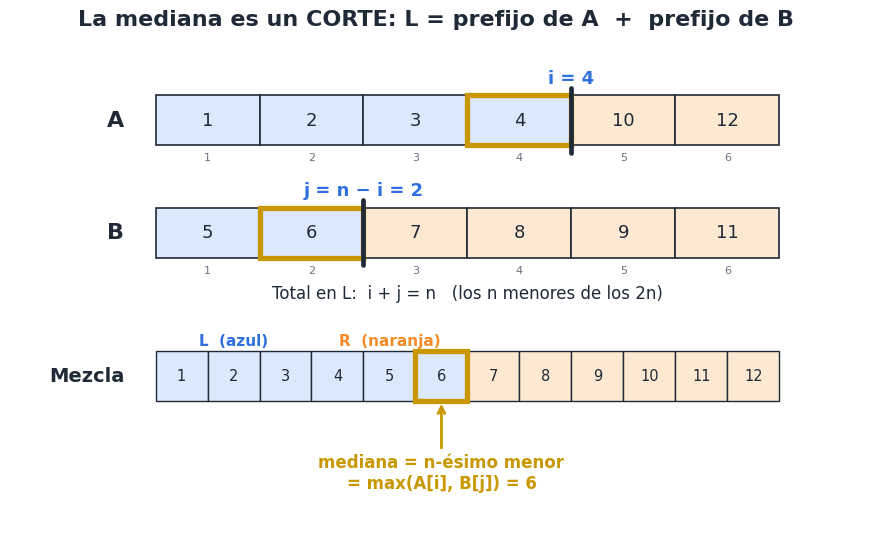
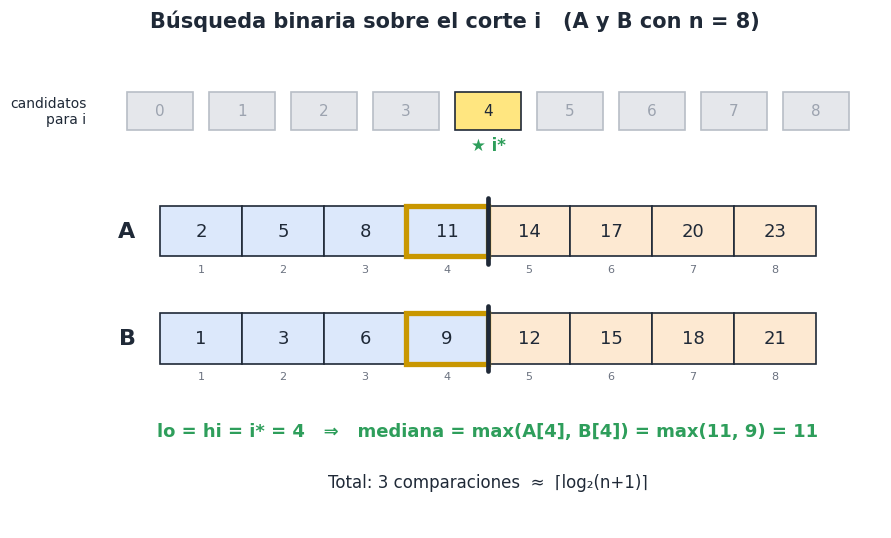
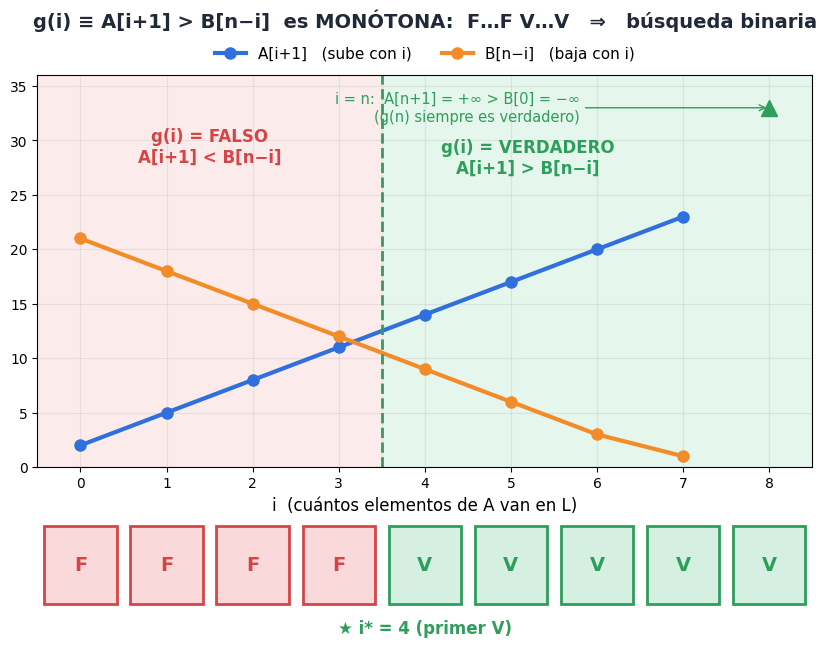
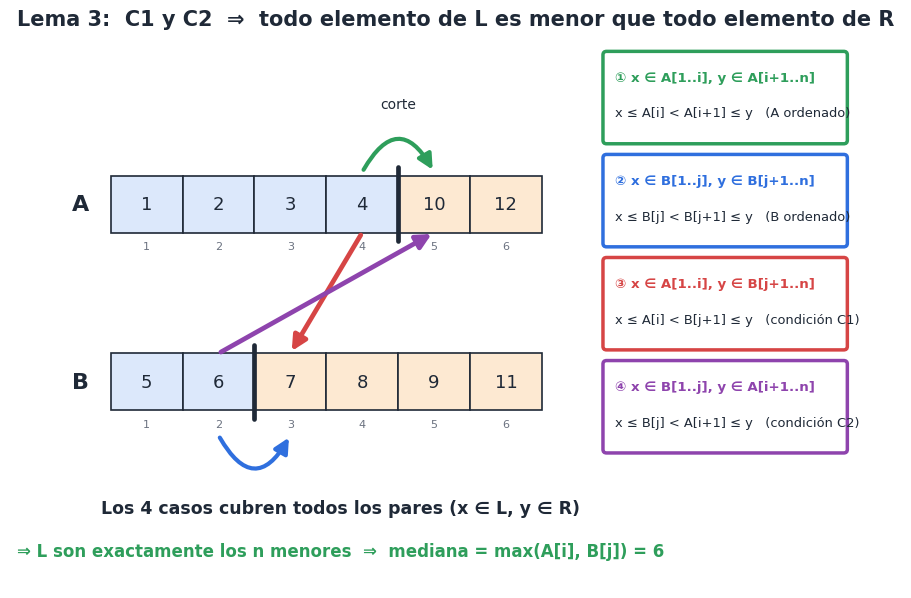
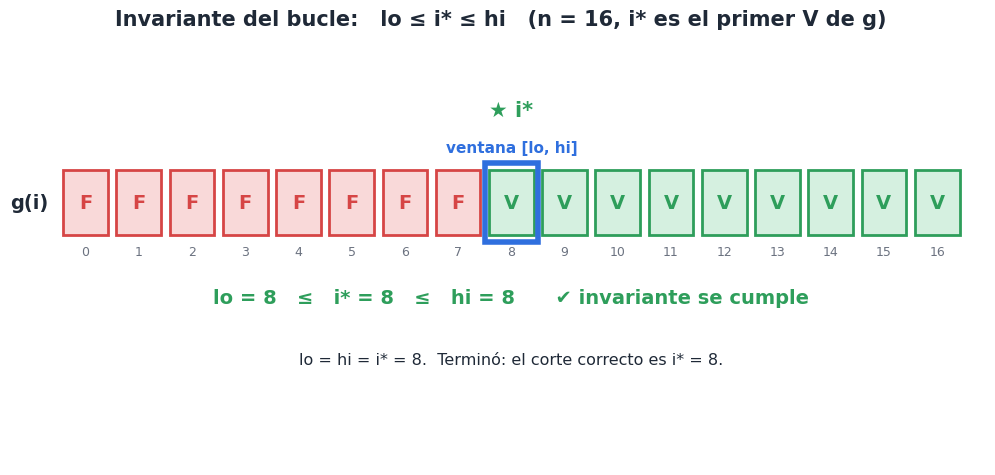
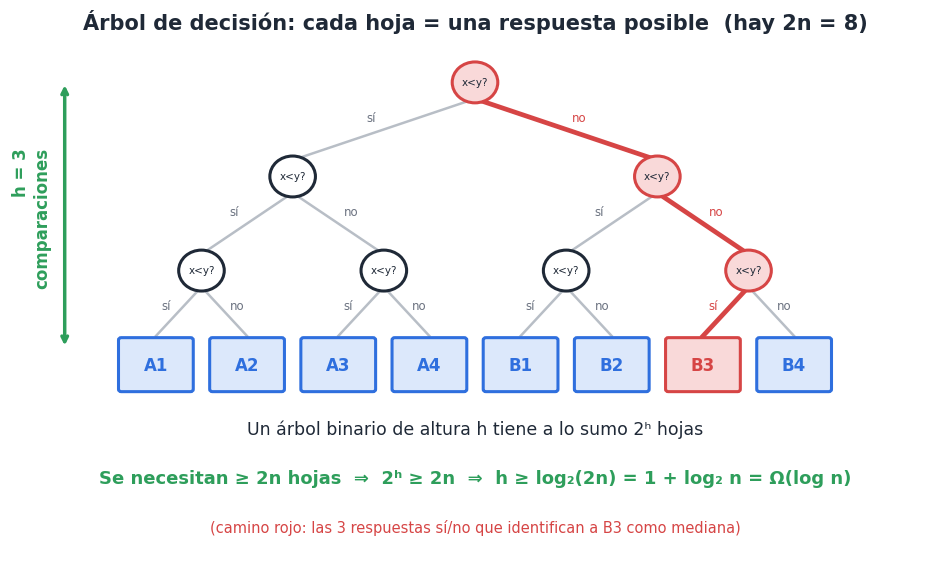
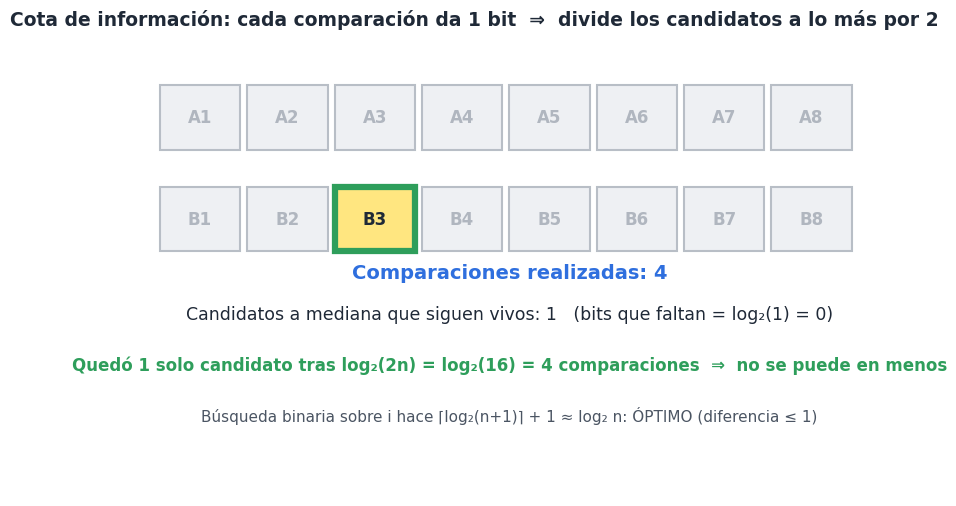

Source code (Python) for these figures, in order:
#!/usr/bin/env python3
"""
Genera 7 figuras (4 PNG + 3 GIF) que ilustran las 3 secciones del problema
"Mediana de dos arreglos ordenados de largo n  (O(log n))".

  Sección 1 (algoritmo)       : s1_corte.png, s1_busqueda.gif, s1_monotonia.png
  Sección 2 (correctitud)     : s2_cuatro_casos.png, s2_invariante.gif
  Sección 3 (cota información): s3_arbol_decision.png, s3_cota_informacion.gif

Requisitos:  pip install matplotlib pillow
Uso:         python generar_visuales.py        ->  guarda los 7 archivos en la carpeta actual
"""
import math
import os
import random

import matplotlib
matplotlib.use("Agg")
import matplotlib.pyplot as plt
from matplotlib.animation import FuncAnimation, PillowWriter
from matplotlib.patches import Rectangle, FancyArrowPatch, Circle, FancyBboxPatch

OUT = os.getcwd()   # las imágenes se guardan en la carpeta desde donde ejecutas el script

# ------------------------------------------------------------------ estilo
BLUE, LBLUE = "#2F6FDE", "#DCE8FB"
ORANGE, LORANGE = "#F28C28", "#FDE9D2"
GREEN, LGREEN = "#2E9E5B", "#D5F0E0"
RED, LRED = "#D64545", "#F9D9D9"
GOLD, YELLOW = "#C99700", "#FFE680"
GRAY, DARK = "#B8BEC6", "#1F2937"
DPI = 90
plt.rcParams["font.family"] = "DejaVu Sans"


# ------------------------------------------------------------------ lógica
def trace(A, B):
    """Ejecuta el algoritmo y devuelve (pasos, i*). A y B son listas 0-indexadas."""
    n = len(A)
    lo, hi = 0, n
    pasos = []
    while lo < hi:
        i = (lo + hi) // 2
        cond = A[i] > B[n - i - 1]          # g(i):  A[i+1] > B[n-i]  (1-indexado)
        nlo, nhi = (lo, i) if cond else (i + 1, hi)
        pasos.append(dict(lo=lo, hi=hi, i=i, cond=cond, nlo=nlo, nhi=nhi))
        lo, hi = nlo, nhi
    return pasos, lo


def g_values(A, B):
    n = len(A)
    return [A[i] > B[n - i - 1] for i in range(n)] + [True]   # g(n) = verdadero


# ------------------------------------------------------------------ dibujo
def row(ax, arr, y, cut, name, rings=(), ring_col=GOLD, h=0.8, fs=13):
    """Dibuja un arreglo: prefijo (<=cut) azul, sufijo naranja, y la línea de corte."""
    ax.text(-0.3, y + h / 2, name, ha="right", va="center",
            fontsize=16, fontweight="bold", color=DARK)
    for k, v in enumerate(arr, start=1):
        ax.add_patch(Rectangle((k - 1, y), 1, h,
                               facecolor=LBLUE if k <= cut else LORANGE,
                               edgecolor=DARK, lw=1.2))
        ax.text(k - 0.5, y + h / 2, str(v), ha="center", va="center", fontsize=fs, color=DARK)
        ax.text(k - 0.5, y - 0.12, str(k), ha="center", va="top", fontsize=8, color="#6B7280")
    for k in rings:
        ax.add_patch(Rectangle((k - 1, y), 1, h, fill=False, edgecolor=ring_col, lw=3.8))
    ax.plot([cut, cut], [y - 0.12, y + h + 0.12], color=DARK, lw=3.4, solid_capstyle="round")


def strip(ax, n, lo, hi, y, i=None, istar=None):
    """Franja con los candidatos {0..n} para i; los vivos están en amarillo."""
    ax.text(-0.9, y + 0.3, "candidatos\npara i", ha="right", va="center", fontsize=10, color=DARK)
    for t in range(n + 1):
        vivo = lo <= t <= hi
        ax.add_patch(Rectangle((t - 0.4, y), 0.8, 0.6,
                               facecolor=YELLOW if vivo else "#E5E7EB",
                               edgecolor=DARK if vivo else GRAY, lw=1.2))
        ax.text(t, y + 0.3, str(t), ha="center", va="center", fontsize=11,
                color=DARK if vivo else "#9CA3AF")
    if i is not None:
        ax.add_patch(Rectangle((i - 0.4, y), 0.8, 0.6, fill=False, edgecolor=RED, lw=3.6))
        ax.text(i, y + 0.72, "i", ha="center", va="bottom", color=RED, fontsize=13, fontweight="bold")
    if istar is not None:
        ax.text(istar, y - 0.1, "★ i*", ha="center", va="top", color=GREEN, fontsize=12, fontweight="bold")


def save_gif(fig, update, n_frames, name, interval_ms=1300):
    anim = FuncAnimation(fig, update, frames=n_frames, interval=interval_ms)
    anim.save(os.path.join(OUT, name), writer=PillowWriter(fps=1000 / interval_ms), dpi=DPI)
    plt.close(fig)
    print("OK", name)


def save_png(fig, name):
    fig.savefig(os.path.join(OUT, name), dpi=130, bbox_inches="tight", facecolor="white")
    plt.close(fig)
    print("OK", name)


# =========================================================================
# SECCIÓN 1 -- Figura 1: la mediana es un "corte"
# =========================================================================
def s1_corte():
    A, B = [1, 2, 3, 4, 10, 12], [5, 6, 7, 8, 9, 11]
    n = len(A)
    i = 4
    j = n - i
    fig, ax = plt.subplots(figsize=(11, 6.4))
    ax.set_xlim(-1.4, n + 0.8)
    ax.set_ylim(-1.9, 6.0)
    ax.axis("off")
    ax.set_title("La mediana es un CORTE: L = prefijo de A  +  prefijo de B",
                 fontsize=16, fontweight="bold", color=DARK, pad=10)

    row(ax, A, 4.3, i, "A", rings=[i], ring_col=GOLD)
    row(ax, B, 2.5, j, "B", rings=[j], ring_col=GOLD)
    ax.text(i, 5.3, f"i = {i}", ha="center", color=BLUE, fontsize=13, fontweight="bold")
    ax.text(j, 3.5, f"j = n − i = {j}", ha="center", color=BLUE, fontsize=13, fontweight="bold")
    ax.text(n / 2, 1.85, "Total en L:  i + j = n   (los n menores de los 2n)",
            ha="center", fontsize=12, color=DARK)

    # arreglo mezclado
    M = sorted(A + B)
    w = n / (2 * n)
    ax.text(-0.3, 0.6, "Mezcla", ha="right", va="center", fontsize=14, fontweight="bold", color=DARK)
    for k, v in enumerate(M):
        ax.add_patch(Rectangle((k * w, 0.2), w, 0.8,
                               facecolor=LBLUE if k < n else LORANGE, edgecolor=DARK, lw=1.0))
        ax.text(k * w + w / 2, 0.6, str(v), ha="center", va="center", fontsize=10.5, color=DARK)
    ax.add_patch(Rectangle(((n - 1) * w, 0.2), w, 0.8, fill=False, edgecolor=GOLD, lw=3.8))
    ax.annotate("mediana = n-ésimo menor\n= max(A[i], B[j]) = %d" % max(A[i - 1], B[j - 1]),
                xy=((n - 1) * w + w / 2, 0.2), xytext=((n - 1) * w + w / 2, -1.2),
                ha="center", fontsize=12, color=GOLD, fontweight="bold",
                arrowprops=dict(arrowstyle="->", color=GOLD, lw=2))
    ax.text(n * w / 2 / 2 * 1.0, 1.1, "L  (azul)", ha="center", color=BLUE, fontsize=11, fontweight="bold")
    ax.text(n * w * 0.75 + 0.0, 1.1, "R  (naranja)", ha="center", color=ORANGE, fontsize=11, fontweight="bold")
    save_png(fig, "s1_corte.png")


# =========================================================================
# SECCIÓN 1 -- GIF 1: búsqueda binaria sobre el corte i
# =========================================================================
def s1_busqueda():
    A = [2, 5, 8, 11, 14, 17, 20, 23]
    B = [1, 3, 6, 9, 12, 15, 18, 21]
    n = len(A)
    pasos, istar = trace(A, B)
    frames = []
    for s, p in enumerate(pasos, start=1):
        frames.append(("probe", s, p))
        frames.append(("decide", s, p))
    frames += [("final", 0, None)] * 3

    fig, ax = plt.subplots(figsize=(11, 6.4))

    def update(k):
        ax.clear()
        ax.set_xlim(-1.6, n + 0.8)
        ax.set_ylim(-0.9, 6.9)
        ax.axis("off")
        ax.set_title("Búsqueda binaria sobre el corte i   (A y B con n = 8)",
                     fontsize=15, fontweight="bold", color=DARK)
        kind, s, p = frames[k]
        if kind == "final":
            i = istar
            strip(ax, n, istar, istar, 5.4, istar=istar)
            row(ax, A, 3.4, i, "A", rings=[i], ring_col=GOLD)
            row(ax, B, 1.7, n - i, "B", rings=[n - i], ring_col=GOLD)
            med = max(A[i - 1], B[n - i - 1])
            ax.text(n / 2, 0.55, f"lo = hi = i* = {i}   ⇒   mediana = max(A[{i}], B[{n - i}]) "
                                 f"= max({A[i - 1]}, {B[n - i - 1]}) = {med}",
                    ha="center", fontsize=13, color=GREEN, fontweight="bold")
            ax.text(n / 2, -0.25, "Total: 3 comparaciones  ≈  ⌈log₂(n+1)⌉",
                    ha="center", fontsize=12, color=DARK)
            return
        i = p["i"]
        lo, hi = (p["lo"], p["hi"]) if kind == "probe" else (p["nlo"], p["nhi"])
        strip(ax, n, lo, hi, 5.4, i=i if kind == "probe" else None)
        row(ax, A, 3.4, i, "A", rings=[i + 1], ring_col=GOLD)
        row(ax, B, 1.7, n - i, "B", rings=[n - i], ring_col=GOLD)
        ax.text(i, 4.4, f"i = {i}", ha="center", color=BLUE, fontsize=12, fontweight="bold")
        ax.text(n - i, 2.7, f"j = n − i = {n - i}", ha="center", color=BLUE, fontsize=12, fontweight="bold")
        if kind == "probe":
            ax.text(n / 2, 0.75,
                    f"Paso {s}:  lo = {p['lo']},  hi = {p['hi']}   →   i = ⌊({p['lo']}+{p['hi']})/2⌋ = {i}",
                    ha="center", fontsize=13, color=DARK, fontweight="bold")
            ax.text(n / 2, 0.05, f"Probamos el corte i = {i}: comparamos los dos elementos resaltados",
                    ha="center", fontsize=11.5, color="#4B5563")
        else:
            col = GREEN if p["cond"] else RED
            ax.text(n / 2, 0.75,
                    f"¿ A[{i + 1}] = {A[i]}  >  B[{n - i}] = {B[n - i - 1]} ?    "
                    f"{'SÍ' if p['cond'] else 'NO'}",
                    ha="center", fontsize=13.5, color=col, fontweight="bold")
            if p["cond"]:
                msg = f"A[{i + 1}] ya es demasiado grande para L  ⇒  i* ≤ i  ⇒  hi = {i}"
            else:
                msg = f"A[{i + 1}] sí cabe en L (es menor que B[{n - i}])  ⇒  i* ≥ i+1  ⇒  lo = {i + 1}"
            ax.text(n / 2, 0.05, msg, ha="center", fontsize=11.5, color=col)

    save_gif(fig, update, len(frames), "s1_busqueda.gif", 1500)


# =========================================================================
# SECCIÓN 1 -- Figura 2: monotonía de g(i)
# =========================================================================
def s1_monotonia():
    A = [2, 5, 8, 11, 14, 17, 20, 23]
    B = [1, 3, 6, 9, 12, 15, 18, 21]
    n = len(A)
    _, istar = trace(A, B)
    gs = g_values(A, B)
    xs = list(range(n))
    ya = [A[i] for i in xs]                 # A[i+1] (sube)
    yb = [B[n - i - 1] for i in xs]         # B[n-i] (baja)

    fig, (ax, ax2) = plt.subplots(2, 1, figsize=(10, 7), gridspec_kw=dict(height_ratios=[4, 1]))
    ax.plot(xs, ya, "-o", color=BLUE, lw=3, ms=8, label="A[i+1]   (sube con i)")
    ax.plot(xs, yb, "-o", color=ORANGE, lw=3, ms=8, label="B[n−i]   (baja con i)")
    ax.axvspan(istar - 0.5, n + 0.5, color=LGREEN, alpha=0.6, zorder=0)
    ax.axvspan(-0.5, istar - 0.5, color=LRED, alpha=0.5, zorder=0)
    ax.axvline(istar - 0.5, color=GREEN, ls="--", lw=2)
    ax.plot([n], [33], marker="^", color=GREEN, ms=11)
    ax.annotate("i = n:  A[n+1] = +∞ > B[0] = −∞\n(g(n) siempre es verdadero)",
                xy=(n, 33), xytext=(n - 2.2, 33), ha="right", va="center",
                fontsize=10.5, color=GREEN, arrowprops=dict(arrowstyle="->", color=GREEN))
    ax.text(istar / 2 - 0.5, 28, "g(i) = FALSO\nA[i+1] < B[n−i]", ha="center", fontsize=12,
            color=RED, fontweight="bold")
    ax.text((istar + n - 2.2) / 2 + 0.3, 27, "g(i) = VERDADERO\nA[i+1] > B[n−i]", ha="center", fontsize=12,
            color=GREEN, fontweight="bold")
    ax.set_xlim(-0.5, n + 0.5)
    ax.set_ylim(0, 36)
    ax.set_xticks(range(n + 1))
    ax.set_xlabel("i  (cuántos elementos de A van en L)", fontsize=12)
    ax.set_title("g(i) ≡ A[i+1] > B[n−i]  es MONÓTONA:  F…F V…V   ⇒   búsqueda binaria",
                 fontsize=14, fontweight="bold", color=DARK, pad=34)
    ax.legend(loc="lower center", bbox_to_anchor=(0.5, 1.0), ncol=2, fontsize=11, frameon=False)
    ax.grid(alpha=0.25)

    ax2.set_xlim(-0.5, n + 0.5)
    ax2.set_ylim(0, 1)
    ax2.axis("off")
    for t, v in enumerate(gs):
        ax2.add_patch(Rectangle((t - 0.42, 0.1), 0.84, 0.8,
                                facecolor=LGREEN if v else LRED,
                                edgecolor=GREEN if v else RED, lw=2))
        ax2.text(t, 0.5, "V" if v else "F", ha="center", va="center", fontsize=14,
                 fontweight="bold", color=GREEN if v else RED)
    ax2.text(istar, -0.05, f"★ i* = {istar} (primer V)", ha="center", va="top",
             fontsize=12, color=GREEN, fontweight="bold")
    save_png(fig, "s1_monotonia.png")


# =========================================================================
# SECCIÓN 2 -- Figura 3: las 4 desigualdades que prueban L < R
# =========================================================================
def s2_cuatro_casos():
    A, B = [1, 2, 3, 4, 10, 12], [5, 6, 7, 8, 9, 11]
    n, i = len(A), 4
    j = n - i
    ya, yb, h = 3.4, 0.9, 0.8
    fig, ax = plt.subplots(figsize=(11.5, 7.2))
    ax.set_xlim(-1.4, n + 5.0)
    ax.set_ylim(-1.6, 6.2)
    ax.axis("off")
    ax.set_title("Lema 3:  C1 y C2  ⇒  todo elemento de L es menor que todo elemento de R",
                 fontsize=15, fontweight="bold", color=DARK)
    row(ax, A, ya, i, "A")
    row(ax, B, yb, j, "B")

    def arr(p, q, color, rad, lw=3):
        ax.add_patch(FancyArrowPatch(p, q, connectionstyle=f"arc3,rad={rad}",
                                     arrowstyle="-|>", mutation_scale=22, color=color, lw=lw))

    cA, cB = lambda k: k - 0.5, lambda k: k - 0.5
    # 1) A[i] < A[i+1]
    arr((cA(i), ya + h + 0.05), (cA(i + 1), ya + h + 0.05), GREEN, -0.9)
    # 2) B[j] < B[j+1]
    arr((cB(j), yb - 0.35), (cB(j + 1), yb - 0.35), BLUE, 0.9)
    # 3) C1: A[i] < B[j+1]
    arr((cA(i), ya), (cB(j + 1), yb + h), RED, 0.0, 3.4)
    # 4) C2: B[j] < A[i+1]
    arr((cB(j), yb + h), (cA(i + 1), ya), "#8E44AD", 0.0, 3.4)

    x0, y0 = n + 0.9, 5.2
    items = [(GREEN, "① x ∈ A[1..i], y ∈ A[i+1..n]", "x ≤ A[i] < A[i+1] ≤ y   (A ordenado)"),
             (BLUE, "② x ∈ B[1..j], y ∈ B[j+1..n]", "x ≤ B[j] < B[j+1] ≤ y   (B ordenado)"),
             (RED, "③ x ∈ A[1..i], y ∈ B[j+1..n]", "x ≤ A[i] < B[j+1] ≤ y   (condición C1)"),
             ("#8E44AD", "④ x ∈ B[1..j], y ∈ A[i+1..n]", "x ≤ B[j] < A[i+1] ≤ y   (condición C2)")]
    for t, (c, a, b) in enumerate(items):
        yy = y0 - t * 1.45
        ax.add_patch(FancyBboxPatch((x0, yy - 0.5), 3.3, 1.2, boxstyle="round,pad=0.05",
                                    facecolor="white", edgecolor=c, lw=2.5))
        ax.text(x0 + 0.12, yy + 0.38, a, fontsize=9.6, fontweight="bold", color=c, va="center")
        ax.text(x0 + 0.12, yy - 0.12, b, fontsize=9.4, color=DARK, va="center")
    ax.text(n / 2 + 0.2, -0.55, "Los 4 casos cubren todos los pares (x ∈ L, y ∈ R)",
            ha="center", fontsize=12.5, color=DARK, fontweight="bold")
    ax.text(n / 2 + 0.2, -1.15, "⇒ L son exactamente los n menores  ⇒  mediana = max(A[i], B[j]) = 6",
            ha="center", fontsize=12, color=GREEN, fontweight="bold")
    ax.text(i, ya + h + 0.95, "corte", ha="center", fontsize=10, color=DARK)
    save_png(fig, "s2_cuatro_casos.png")


# =========================================================================
# SECCIÓN 2 -- GIF 2: invariante  lo <= i* <= hi  (y por qué se mantiene)
# =========================================================================
def s2_invariante():
    rng = random.Random(11)
    pool = rng.sample(range(1, 100), 32)
    rng.shuffle(pool)
    A, B = sorted(pool[:16]), sorted(pool[16:])
    n = len(A)
    pasos, istar = trace(A, B)
    assert max(A[istar - 1] if istar else -1e9, B[n - istar - 1] if n - istar else -1e9) == sorted(A + B)[n - 1]
    gs = g_values(A, B)

    # estados: (kind, paso, lo, hi, known)
    known = {}
    frames = [("init", 0, 0, n, dict(known), None)]
    for s, p in enumerate(pasos, start=1):
        k_probe = dict(known)
        k_probe[p["i"]] = p["cond"]
        frames.append(("probe", s, p["lo"], p["hi"], k_probe, p))
        if p["cond"]:
            for t in range(p["i"], n + 1):
                known[t] = True
        else:
            for t in range(0, p["i"] + 1):
                known[t] = False
        frames.append(("decide", s, p["nlo"], p["nhi"], dict(known), p))
    frames += [("final", 0, istar, istar, dict(known), None)] * 3

    fig, ax = plt.subplots(figsize=(12.5, 5.6))

    def update(k):
        ax.clear()
        ax.set_xlim(-1.3, n + 0.9)
        ax.set_ylim(-1.7, 4.3)
        ax.axis("off")
        kind, s, lo, hi, kn, p = frames[k]
        ax.set_title("Invariante del bucle:   lo ≤ i* ≤ hi   (n = 16, i* es el primer V de g)",
                     fontsize=15, fontweight="bold", color=DARK)
        for t in range(n + 1):
            v = kn.get(t)
            if v is None:
                fc, ec, tx, tc = "#F3F4F6", GRAY, "?", "#6B7280"
            elif v:
                fc, ec, tx, tc = LGREEN, GREEN, "V", GREEN
            else:
                fc, ec, tx, tc = LRED, RED, "F", RED
            ax.add_patch(Rectangle((t - 0.42, 1.5), 0.84, 0.9, facecolor=fc, edgecolor=ec, lw=2))
            ax.text(t, 1.95, tx, ha="center", va="center", fontsize=14, fontweight="bold", color=tc)
            ax.text(t, 1.35, str(t), ha="center", va="top", fontsize=9, color="#6B7280")
        ax.text(-0.7, 1.95, "g(i)", ha="right", va="center", fontsize=14, fontweight="bold", color=DARK)
        ax.add_patch(Rectangle((lo - 0.5, 1.4), hi - lo + 1, 1.1, fill=False, edgecolor=BLUE, lw=4))
        ax.text((lo + hi) / 2, 2.65, "ventana [lo, hi]", ha="center", color=BLUE, fontsize=11, fontweight="bold")
        if kind in ("probe",):
            i = p["i"]
            ax.add_patch(Rectangle((i - 0.42, 1.5), 0.84, 0.9, fill=False, edgecolor=GOLD, lw=4))
            ax.text(i, 3.15, f"i = {i}", ha="center", color=GOLD, fontsize=13, fontweight="bold")
        ok = lo <= istar <= hi
        ax.text(n / 2, 0.55, f"lo = {lo}   ≤   i* = {istar}   ≤   hi = {hi}      {'✔ invariante se cumple' if ok else '✘'}",
                ha="center", fontsize=14, color=GREEN, fontweight="bold")
        if kind == "init":
            msg = "Inicio: lo = 0, hi = n. Como i* ∈ {0..n}, el invariante vale. (los '?' son valores aún desconocidos)"
        elif kind == "probe":
            msg = f"Paso {s}: probamos i = {p['i']}  ⇒  g({p['i']}) = {'V' if p['cond'] else 'F'}"
        elif kind == "decide":
            if p["cond"]:
                msg = (f"g({p['i']}) = V  ⇒  i* ≤ {p['i']} (minimalidad)  ⇒  hi ← {p['i']}.   "
                       "Monotonía: g(k)=V para todo k ≥ i")
            else:
                msg = (f"g({p['i']}) = F  ⇒  g(k)=F para todo k ≤ {p['i']} (monotonía)  ⇒  i* ≥ {p['i'] + 1}  ⇒  lo ← {p['i'] + 1}")
        else:
            msg = f"lo = hi = i* = {istar}.  Terminó: el corte correcto es i* = {istar}."
        ax.text(n / 2, -0.3, msg, ha="center", fontsize=11.5, color=DARK)
        if kind == "final":
            ax.text(istar, 3.15, "★ i*", ha="center", color=GREEN, fontsize=15, fontweight="bold")

    save_gif(fig, update, len(frames), "s2_invariante.gif", 1700)


# =========================================================================
# SECCIÓN 3 -- Figura 4: árbol de decisión con 2n hojas
# =========================================================================
def s3_arbol():
    n = 4
    leaves = [f"A{k}" for k in range(1, n + 1)] + [f"B{k}" for k in range(1, n + 1)]
    fig, ax = plt.subplots(figsize=(12, 6.8))
    ax.set_xlim(-1.6, 8.6)
    ax.set_ylim(-2.4, 4.0)
    ax.axis("off")
    ax.set_title("Árbol de decisión: cada hoja = una respuesta posible  (hay 2n = 8)",
                 fontsize=15, fontweight="bold", color=DARK)

    pos = {}
    for k in range(8):
        pos[(0, k)] = (k, 0.0)
    for lvl in (1, 2, 3):
        for k in range(8 // 2 ** lvl):
            a, b = pos[(lvl - 1, 2 * k)], pos[(lvl - 1, 2 * k + 1)]
            pos[(lvl, k)] = ((a[0] + b[0]) / 2, lvl * 1.15)
    path = {(3, 0), (2, 1), (1, 3), (0, 6)}          # camino hacia la hoja B3

    for lvl in (1, 2, 3):
        for k in range(8 // 2 ** lvl):
            x, y = pos[(lvl, k)]
            for c, lab in ((2 * k, "sí"), (2 * k + 1, "no")):
                cx, cy = pos[(lvl - 1, c)]
                on = (lvl, k) in path and (lvl - 1, c) in path
                ax.plot([x, cx], [y - 0.2, cy + (0.35 if lvl == 1 else 0.2)],
                        color=RED if on else GRAY, lw=3.4 if on else 1.8, zorder=1)
                ax.text((x + cx) / 2 + (-0.14 if lab == "sí" else 0.14), (y + cy) / 2 + 0.1, lab,
                        fontsize=8.5, ha="center", color=RED if on else "#6B7280")
    for (lvl, k), (x, y) in pos.items():
        if lvl == 0:
            on = (0, k) in path
            ax.add_patch(FancyBboxPatch((x - 0.38, -0.3), 0.76, 0.6, boxstyle="round,pad=0.03",
                                        facecolor=LRED if on else LBLUE, edgecolor=RED if on else BLUE, lw=2.2, zorder=3))
            ax.text(x, 0, leaves[k], ha="center", va="center", fontsize=12, fontweight="bold",
                    color=RED if on else BLUE, zorder=4)
        else:
            on = (lvl, k) in path
            ax.add_patch(Circle((x, y), 0.25, facecolor=LRED if on else "white",
                                edgecolor=RED if on else DARK, lw=2.2, zorder=3))
            ax.text(x, y, "x<y?", ha="center", va="center", fontsize=7.5, color=DARK, zorder=4)

    ax.annotate("", xy=(-1.0, 0.2), xytext=(-1.0, 3.45),
                arrowprops=dict(arrowstyle="<->", color=GREEN, lw=2.5))
    ax.text(-1.15, 1.8, "h = 3\ncomparaciones", rotation=90, ha="right", va="center",
            fontsize=12, color=GREEN, fontweight="bold")
    ax.text(3.5, -0.85, "Un árbol binario de altura h tiene a lo sumo 2ʰ hojas", ha="center",
            fontsize=12.5, color=DARK)
    ax.text(3.5, -1.45, "Se necesitan ≥ 2n hojas  ⇒  2ʰ ≥ 2n  ⇒  h ≥ log₂(2n) = 1 + log₂ n = Ω(log n)",
            ha="center", fontsize=13, color=GREEN, fontweight="bold")
    ax.text(3.5, -2.05, "(camino rojo: las 3 respuestas sí/no que identifican a B3 como mediana)",
            ha="center", fontsize=10.5, color=RED)
    save_png(fig, "s3_arbol_decision.png")


# =========================================================================
# SECCIÓN 3 -- GIF 3: cada comparación (1 bit) divide los candidatos por 2
# =========================================================================
def s3_cota():
    n = 8
    labels = [f"A{k}" for k in range(1, n + 1)] + [f"B{k}" for k in range(1, n + 1)]
    target = 10                                      # "B3" es la mediana real
    intervals = [(0, 16)]
    lo, hi = 0, 16
    while hi - lo > 1:
        mid = (lo + hi) // 2
        lo, hi = (mid, hi) if target >= mid else (lo, mid)
        intervals.append((lo, hi))
    frames = intervals + [intervals[-1]] * 3

    fig, ax = plt.subplots(figsize=(11.5, 6))

    def update(k):
        ax.clear()
        ax.set_xlim(-1.5, n + 0.7)
        ax.set_ylim(-1.8, 5.0)
        ax.axis("off")
        lo, hi = frames[k]
        ncomp = min(k, len(intervals) - 1)
        alive = hi - lo
        ax.set_title("Cota de información: cada comparación da 1 bit  ⇒  divide los candidatos a lo más por 2",
                     fontsize=13.5, fontweight="bold", color=DARK)
        for idx in range(2 * n):
            r, c = divmod(idx, n)
            y = 3.3 - r * 1.5
            vivo = lo <= idx < hi
            ax.add_patch(Rectangle((c, y), 0.92, 0.95, facecolor=YELLOW if vivo else "#EEF0F3",
                                   edgecolor=DARK if vivo else GRAY, lw=1.5))
            ax.text(c + 0.46, y + 0.47, labels[idx], ha="center", va="center", fontsize=12,
                    fontweight="bold", color=DARK if vivo else "#B0B6BF")
        if alive == 1:
            r, c = divmod(lo, n)
            ax.add_patch(Rectangle((c, 3.3 - r * 1.5), 0.92, 0.95, fill=False, edgecolor=GREEN, lw=4.5))
        ax.text(n / 2, 1.4, f"Comparaciones realizadas: {ncomp}", ha="center", fontsize=14,
                fontweight="bold", color=BLUE)
        ax.text(n / 2, 0.8, f"Candidatos a mediana que siguen vivos: {alive}   "
                            f"(bits que faltan = log₂({alive}) = {math.log2(alive):.0f})",
                ha="center", fontsize=12.5, color=DARK)
        if alive == 1:
            msg = "Quedó 1 solo candidato tras log₂(2n) = log₂(16) = 4 comparaciones  ⇒  no se puede en menos"
            col = GREEN
        else:
            msg = "Un algoritmo debe distinguir los 2n candidatos: 2ʰ ≥ 2n  ⇒  h ≥ log₂(2n)"
            col = DARK
        ax.text(n / 2, 0.05, msg, ha="center", fontsize=12, color=col, fontweight="bold" if alive == 1 else None)
        ax.text(n / 2, -0.7, "Búsqueda binaria sobre i hace ⌈log₂(n+1)⌉ + 1 ≈ log₂ n: ÓPTIMO (diferencia ≤ 1)",
                ha="center", fontsize=11, color="#4B5563")

    save_gif(fig, update, len(frames), "s3_cota_informacion.gif", 1400)


if __name__ == "__main__":
    s1_corte()
    s1_busqueda()
    s1_monotonia()
    s2_cuatro_casos()
    s2_invariante()
    s3_arbol()
    s3_cota()
    print("\nListo. Archivos en:", OUT)
